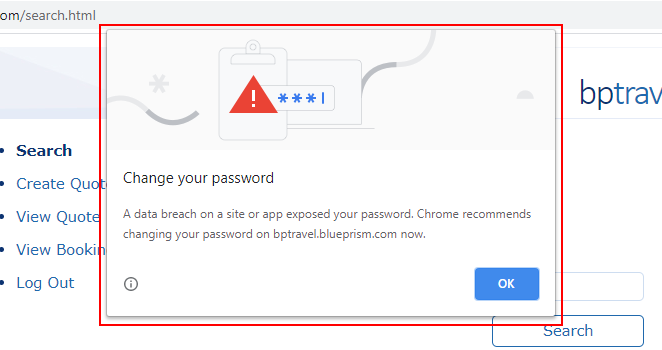
Workflow: BPTravel_newbooking

Step 1: find the pane in window 'BP Travel - Search - Google Chrome' (chrome.exe)

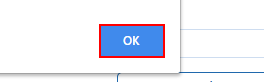
Step 2 [then]: click on the push button in window 'BP Travel - Search - Google Chrome' (chrome.exe)

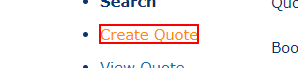
Step 3: click on the link 'Create Quote' in window 'BP Travel - Search' (chrome.exe)
